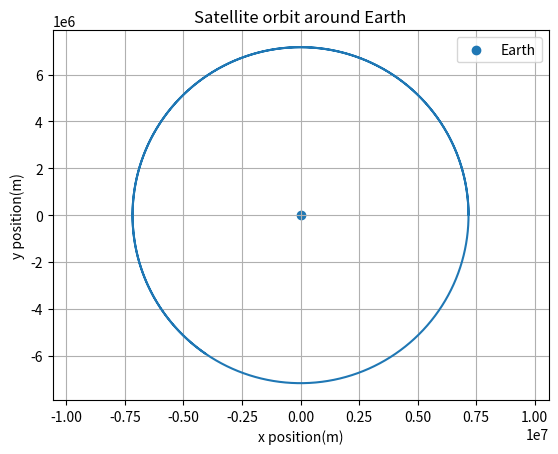

Recreate this plot in Python.
import numpy as np
import matplotlib.pyplot as plt
# Give values related to earth and satellite in SI units
G = 6.67e-11
M = 5.972e24
m = 1000
R_earth = 6.371e6
Altitude = 8e5
#Define initial position and velocity
r0 = R_earth + Altitude
x = r0
y = 0
v0 = np.sqrt(G*M/r0)
vx = 0
vy = v0
#Introduce time variable and steps
dt = 1
steps = 10000
x_values = np.zeros(steps)
y_values = np.zeros(steps)
for i in range(steps):
   r = np.sqrt(x**2 + y**2)
   ax = -G*M*x/r**3
   ay = -G*M*y/r**3
   vx = vx + ax*dt
   vy = vy + ay*dt
   x = x + vx*dt
   y = y + vy*dt
   x_values[i] = x
   y_values[i] = y
   v = np.sqrt(vx**2 + vy**2)
   KE_per_m = 0.5*v**2
   PE_per_m = -G*M/r
   E_total = KE_per_m + PE_per_m
print(f"Average Energy = {np.mean(E_total)} J/kg")
print(f"Energy is negative? {np.mean(E_total) < 0} -> so bound orbit")
r = np.sqrt(x_values**2 + y_values**2)
print(f"Average radius = {np.mean(r)}")  
import math 
r_avg = np.mean(r)
T = 2*math.pi*math.sqrt(r_avg**3/(G*M)) 
print(f"Time period = {T} seconds = {T/60} minutes")
plt.plot(x_values, y_values)
plt.scatter(0,0, label = "Earth")
plt.xlabel("x position(m)")
plt.ylabel("y position(m)")
plt.title("Satellite orbit around Earth")
plt.axis('equal')
plt.grid()
plt.legend()
plt.show()
plt.savefig('orbit.png')
print("Orbit saved!!!!! YAYYYY!!!!")
